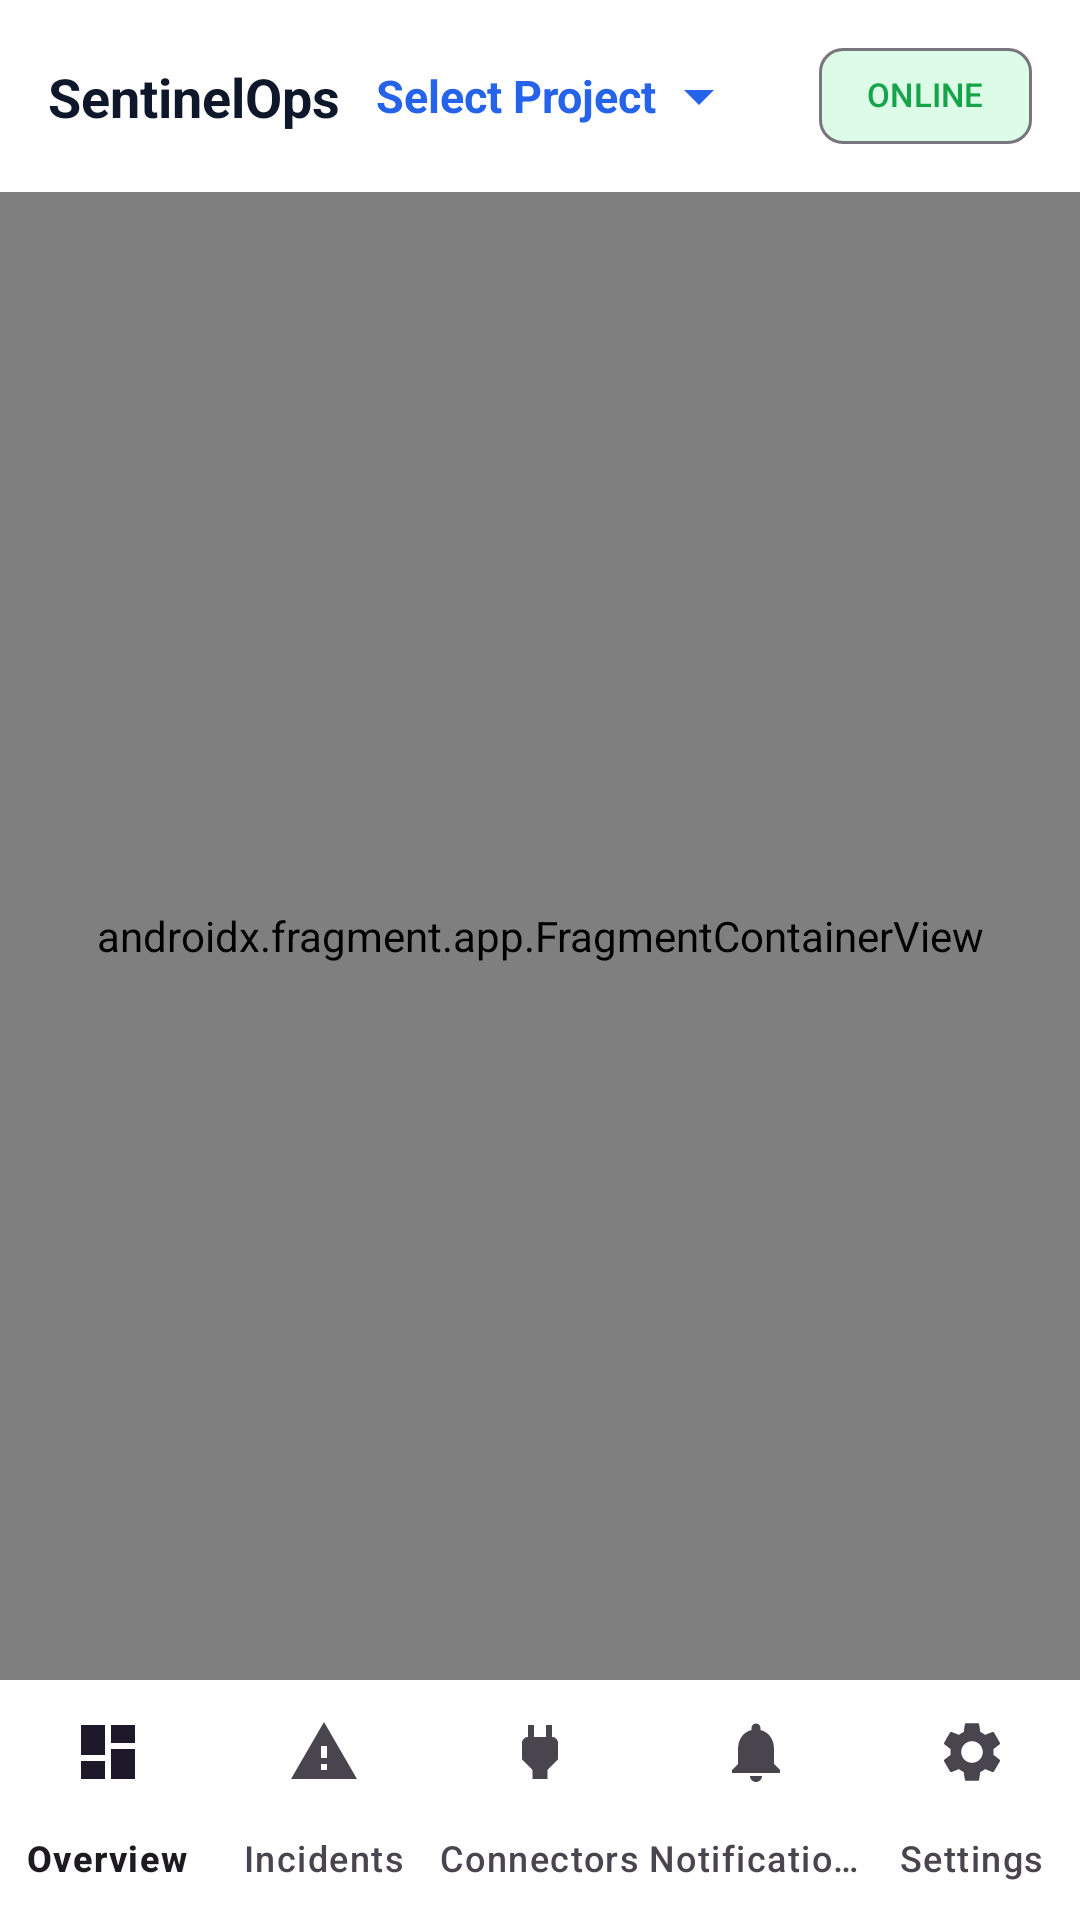

The Android layout XML behind this screen, and the referenced resources:
<!-- AndroidManifest.xml: application theme Theme.SentinelOps -->
<!-- res/layout/activity_main.xml -->
<?xml version="1.0" encoding="utf-8"?>
<androidx.constraintlayout.widget.ConstraintLayout xmlns:android="http://schemas.android.com/apk/res/android"
    xmlns:app="http://schemas.android.com/apk/res-auto"
    xmlns:tools="http://schemas.android.com/tools"
    android:layout_width="match_parent"
    android:layout_height="match_parent"
    tools:context=".ui.main.MainActivity">

    <com.google.android.material.appbar.MaterialToolbar
        android:id="@+id/toolbar"
        android:layout_width="0dp"
        android:layout_height="?attr/actionBarSize"
        android:background="@color/surface"
        android:elevation="4dp"
        app:layout_constraintEnd_toEndOf="parent"
        app:layout_constraintStart_toStartOf="parent"
        app:layout_constraintTop_toTopOf="parent">

        <androidx.constraintlayout.widget.ConstraintLayout
            android:layout_width="match_parent"
            android:layout_height="match_parent"
            android:paddingEnd="16dp">

            <TextView
                android:id="@+id/tv_app_title"
                android:layout_width="wrap_content"
                android:layout_height="wrap_content"
                android:text="@string/app_name"
                android:textColor="@color/text_primary"
                android:textSize="18sp"
                android:textStyle="bold"
                app:layout_constraintBottom_toBottomOf="parent"
                app:layout_constraintStart_toStartOf="parent"
                app:layout_constraintTop_toTopOf="parent" />

            
            <LinearLayout
                android:id="@+id/layout_project_selector"
                android:layout_width="0dp"
                android:layout_height="match_parent"
                android:layout_marginStart="8dp"
                android:layout_marginEnd="8dp"
                android:background="?attr/selectableItemBackground"
                android:clickable="true"
                android:focusable="true"
                android:gravity="center_vertical"
                android:orientation="horizontal"
                android:paddingHorizontal="4dp"
                app:layout_constraintBottom_toBottomOf="parent"
                app:layout_constraintEnd_toStartOf="@id/chip_connectivity"
                app:layout_constraintStart_toEndOf="@id/tv_app_title"
                app:layout_constraintTop_toTopOf="parent">

                <TextView
                    android:id="@+id/tv_selected_project_name"
                    android:layout_width="wrap_content"
                    android:layout_height="wrap_content"
                    android:clickable="true"
                    android:ellipsize="end"
                    android:focusable="true"
                    android:maxLines="1"
                    android:text="@string/select_project_hint"
                    android:textColor="@color/accent"
                    android:textSize="15sp"
                    android:textStyle="bold"
                    tools:text="Demo Project" />

                <ImageView
                    android:id="@+id/iv_project_dropdown"
                    android:layout_width="24dp"
                    android:layout_height="24dp"
                    android:layout_marginStart="2dp"
                    android:clickable="true"
                    android:contentDescription="@string/projects_title"
                    android:focusable="true"
                    android:src="@drawable/ic_dropdown_arrow"
                    app:tint="@color/accent" />

            </LinearLayout>

            <com.google.android.material.chip.Chip
                android:id="@+id/chip_connectivity"
                android:layout_width="wrap_content"
                android:layout_height="32dp"
                android:text="@string/status_online"
                android:textColor="@color/status_online"
                android:textSize="11sp"
                android:textStyle="bold"
                app:chipBackgroundColor="@color/status_online_bg"
                app:chipMinTouchTargetSize="0dp"
                app:layout_constraintBottom_toBottomOf="parent"
                app:layout_constraintEnd_toEndOf="parent"
                app:layout_constraintTop_toTopOf="parent" />

        </androidx.constraintlayout.widget.ConstraintLayout>

    </com.google.android.material.appbar.MaterialToolbar>

    <TextView
        android:id="@+id/tv_offline_banner"
        android:layout_width="0dp"
        android:layout_height="wrap_content"
        android:background="@color/status_offline_bg"
        android:gravity="center"
        android:padding="6dp"
        android:text="@string/offline_warning"
        android:textColor="@color/status_offline"
        android:textSize="12sp"
        android:textStyle="bold"
        android:visibility="gone"
        app:layout_constraintEnd_toEndOf="parent"
        app:layout_constraintStart_toStartOf="parent"
        app:layout_constraintTop_toBottomOf="@id/toolbar"
        tools:visibility="visible" />

    <androidx.fragment.app.FragmentContainerView
        android:id="@+id/nav_host_fragment"
        android:name="androidx.navigation.fragment.NavHostFragment"
        android:layout_width="0dp"
        android:layout_height="0dp"
        app:defaultNavHost="true"
        app:layout_constraintBottom_toTopOf="@id/bottom_navigation"
        app:layout_constraintEnd_toEndOf="parent"
        app:layout_constraintStart_toStartOf="parent"
        app:layout_constraintTop_toBottomOf="@id/tv_offline_banner"
        app:navGraph="@navigation/nav_graph" />

    <com.google.android.material.bottomnavigation.BottomNavigationView
        android:id="@+id/bottom_navigation"
        android:layout_width="0dp"
        android:layout_height="wrap_content"
        android:background="@color/surface"
        android:elevation="8dp"
        app:labelVisibilityMode="labeled"
        app:layout_constraintBottom_toBottomOf="parent"
        app:layout_constraintEnd_toEndOf="parent"
        app:layout_constraintStart_toStartOf="parent"
        app:menu="@menu/bottom_nav_menu" />

</androidx.constraintlayout.widget.ConstraintLayout>
<!-- resources referenced by this layout -->
<resources>
  <color name="accent">#2563EB</color>
  <color name="status_offline">#DC2626</color>
  <color name="status_offline_bg">#FEE2E2</color>
  <color name="status_online">#16A34A</color>
  <color name="status_online_bg">#DCFCE7</color>
  <color name="surface">#FFFFFF</color>
  <color name="text_primary">#0F172A</color>
  <!-- drawable ic_dropdown_arrow (drawable) -->
  <vector xmlns:android="http://schemas.android.com/apk/res/android"
      android:width="24dp"
      android:height="24dp"
      android:viewportWidth="24"
      android:viewportHeight="24">
      <path
          android:fillColor="#64748B"
          android:pathData="M7,10l5,5 5,-5z"/>
  </vector>
  <string name="app_name">SentinelOps</string>
  <string name="offline_warning">Backend offline — actions disabled</string>
  <string name="projects_title">Select Project</string>
  <string name="select_project_hint">Select Project</string>
  <string name="status_online">ONLINE</string>
  <style name="Theme.SentinelOps" parent="Theme.Material3.DayNight.NoActionBar">
          <item name="colorPrimary">@color/primary</item>
          <item name="colorPrimaryDark">@color/primary_dark</item>
          <item name="colorSecondary">@color/accent</item>
          <item name="android:windowBackground">@color/background</item>
          <item name="android:textColorPrimary">@color/text_primary</item>
          <item name="android:textColorSecondary">@color/text_secondary</item>
      </style>
  <color name="primary">#1E293B</color>
  <color name="primary_dark">#0F172A</color>
  <color name="background">#F8FAFC</color>
  <color name="text_secondary">#64748B</color>
</resources>
